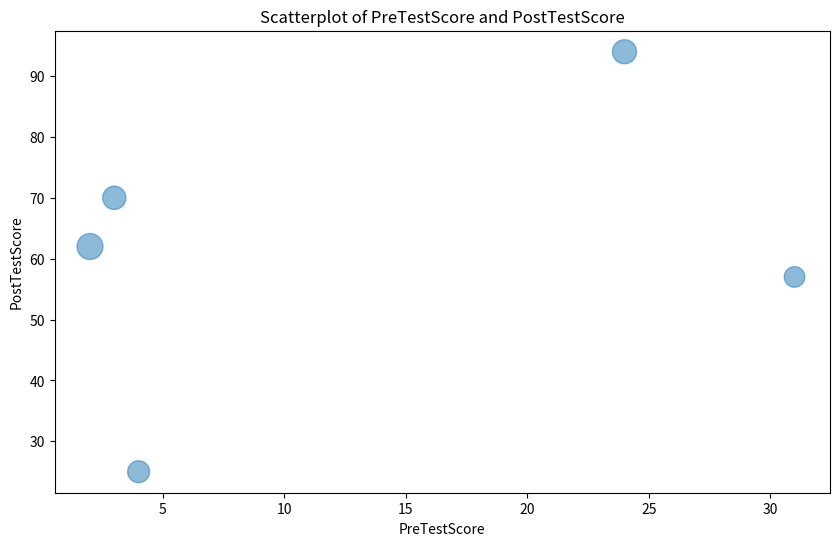
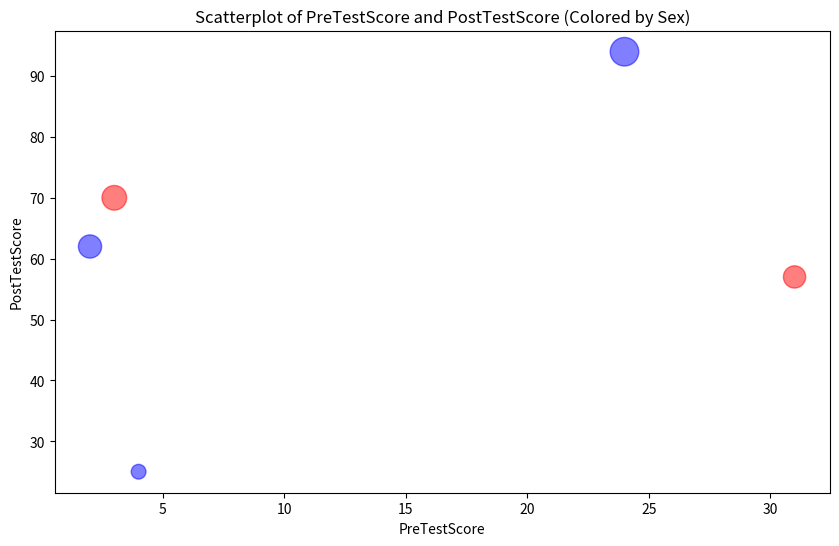

The matplotlib source for these figures, in order:
# Install necessary dependencies
# !pip install pandas matplotlib

import pandas as pd
import matplotlib.pyplot as plt
%matplotlib inline

data = {
    'Name': ['Tom', 'Nick', 'Kate', 'John', 'Anna'],
    'Age': [25, 30, 22, 35, 28],
    'Sex': ['Male', 'Male', 'Female', 'Male', 'Female'],
    'preTestScore': [4, 24, 31, 2, 3],
    'postTestScore': [25, 94, 57, 62, 70]
}
scores = pd.DataFrame(data)
print(scores)

plt.figure(figsize=(10, 6))
plt.scatter(scores['preTestScore'], scores['postTestScore'], s=scores['Age'] * 10, alpha=0.5)
plt.title('Scatterplot of PreTestScore and PostTestScore')
plt.xlabel('PreTestScore')
plt.ylabel('PostTestScore')
plt.show()

colors = scores['Sex'].map({'Male': 'blue', 'Female': 'red'})
plt.figure(figsize=(10, 6))
plt.scatter(scores['preTestScore'], scores['postTestScore'], s=scores['postTestScore'] * 4.5, c=colors, alpha=0.5)
plt.title('Scatterplot of PreTestScore and PostTestScore (Colored by Sex)')
plt.xlabel('PreTestScore')
plt.ylabel('PostTestScore')
plt.show()

# BONUS: What is the correlation between preTestScore and postTestScore?
correlation = scores['preTestScore'].corr(scores['postTestScore'])
print(f'Correlation between PreTestScore and PostTestScore: {correlation:.2f}')